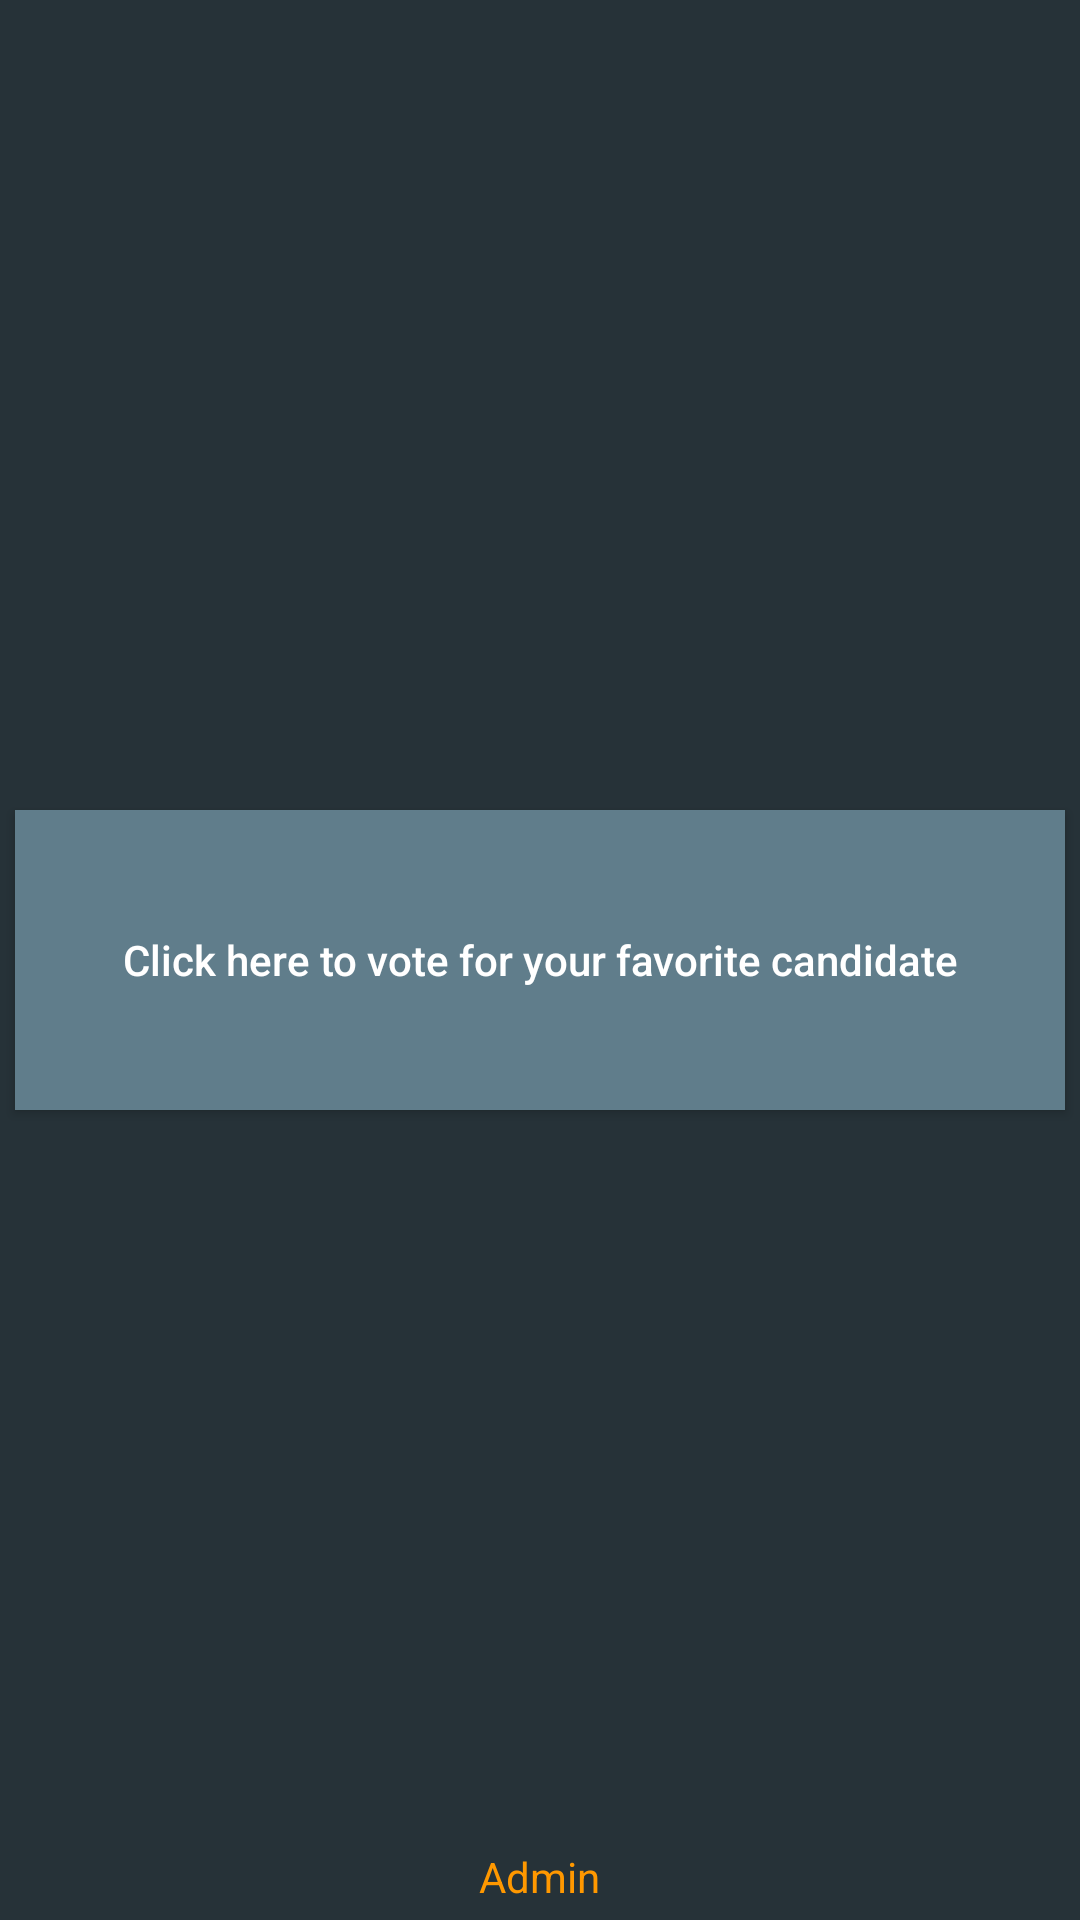

Android layout source for this screen:
<!-- AndroidManifest.xml: application theme AppTheme -->
<!-- res/layout/activity_main.xml -->
<?xml version="1.0" encoding="utf-8"?>
<RelativeLayout xmlns:android="http://schemas.android.com/apk/res/android"
    xmlns:app="http://schemas.android.com/apk/res-auto"
    xmlns:tools="http://schemas.android.com/tools"
    android:layout_width="match_parent"
    android:layout_height="match_parent"
    tools:context="com.appsbydmk.simplevotingsystem.activities.MainActivity">

    <LinearLayout
        android:id="@+id/login_layout"
        android:layout_width="match_parent"
        android:layout_height="wrap_content"
        android:layout_alignParentStart="true"
        android:layout_centerVertical="true"
        android:orientation="vertical">

        <Button
            android:id="@+id/btn_voter"
            android:layout_width="match_parent"
            android:layout_height="@dimen/button_height_logon"
            android:layout_marginBottom="@dimen/horizontal_margin_all_views"
            android:layout_marginEnd="@dimen/vertical_margin_all_views"
            android:layout_marginStart="@dimen/vertical_margin_all_views"
            android:layout_marginTop="@dimen/horizontal_margin_all_views"
            android:background="@color/colorPrimary"
            android:text="@string/title_btn_logon"
            android:textAllCaps="false" />

    </LinearLayout>

    <TextView
        android:id="@+id/tv_admin"
        android:layout_width="wrap_content"
        android:layout_height="wrap_content"
        android:layout_alignParentBottom="true"
        android:layout_centerHorizontal="true"
        android:layout_marginBottom="@dimen/horizontal_margin_all_views"
        android:layout_marginEnd="@dimen/vertical_margin_all_views"
        android:layout_marginStart="@dimen/vertical_margin_all_views"
        android:layout_marginTop="@dimen/horizontal_margin_all_views"
        android:clickable="true"
        android:text="@string/title_tv_admin"
        android:textColor="@color/colorAccent"
        android:textColorLink="@color/colorAccent" />


</RelativeLayout>
<!-- resources referenced by this layout -->
<resources>
  <color name="colorAccent">#FF9800</color>
  <color name="colorPrimary">#607D8B</color>
  <dimen name="button_height_logon">100dp</dimen>
  <dimen name="horizontal_margin_all_views">5dp</dimen>
  <dimen name="vertical_margin_all_views">5dp</dimen>
  <string name="title_btn_logon">Click here to vote for your favorite candidate</string>
  <string name="title_tv_admin">Admin</string>
  <style name="AppTheme" parent="Theme.AppCompat.Light.DarkActionBar">
          
          <item name="colorPrimary">@color/colorPrimary</item>
          <item name="colorPrimaryDark">@color/colorPrimaryDark</item>
          <item name="colorAccent">@color/colorAccent</item>
          <item name="android:textColorPrimary">@color/textColorPrimary</item>
          <item name="android:colorBackground">@color/colorBackground</item>
          <item name="android:textColorHint">@color/textColorPrimary</item>
      </style>
  <color name="colorPrimaryDark">#37474F</color>
  <color name="textColorPrimary">#FFFFFF</color>
  <color name="colorBackground">#263238</color>
</resources>
